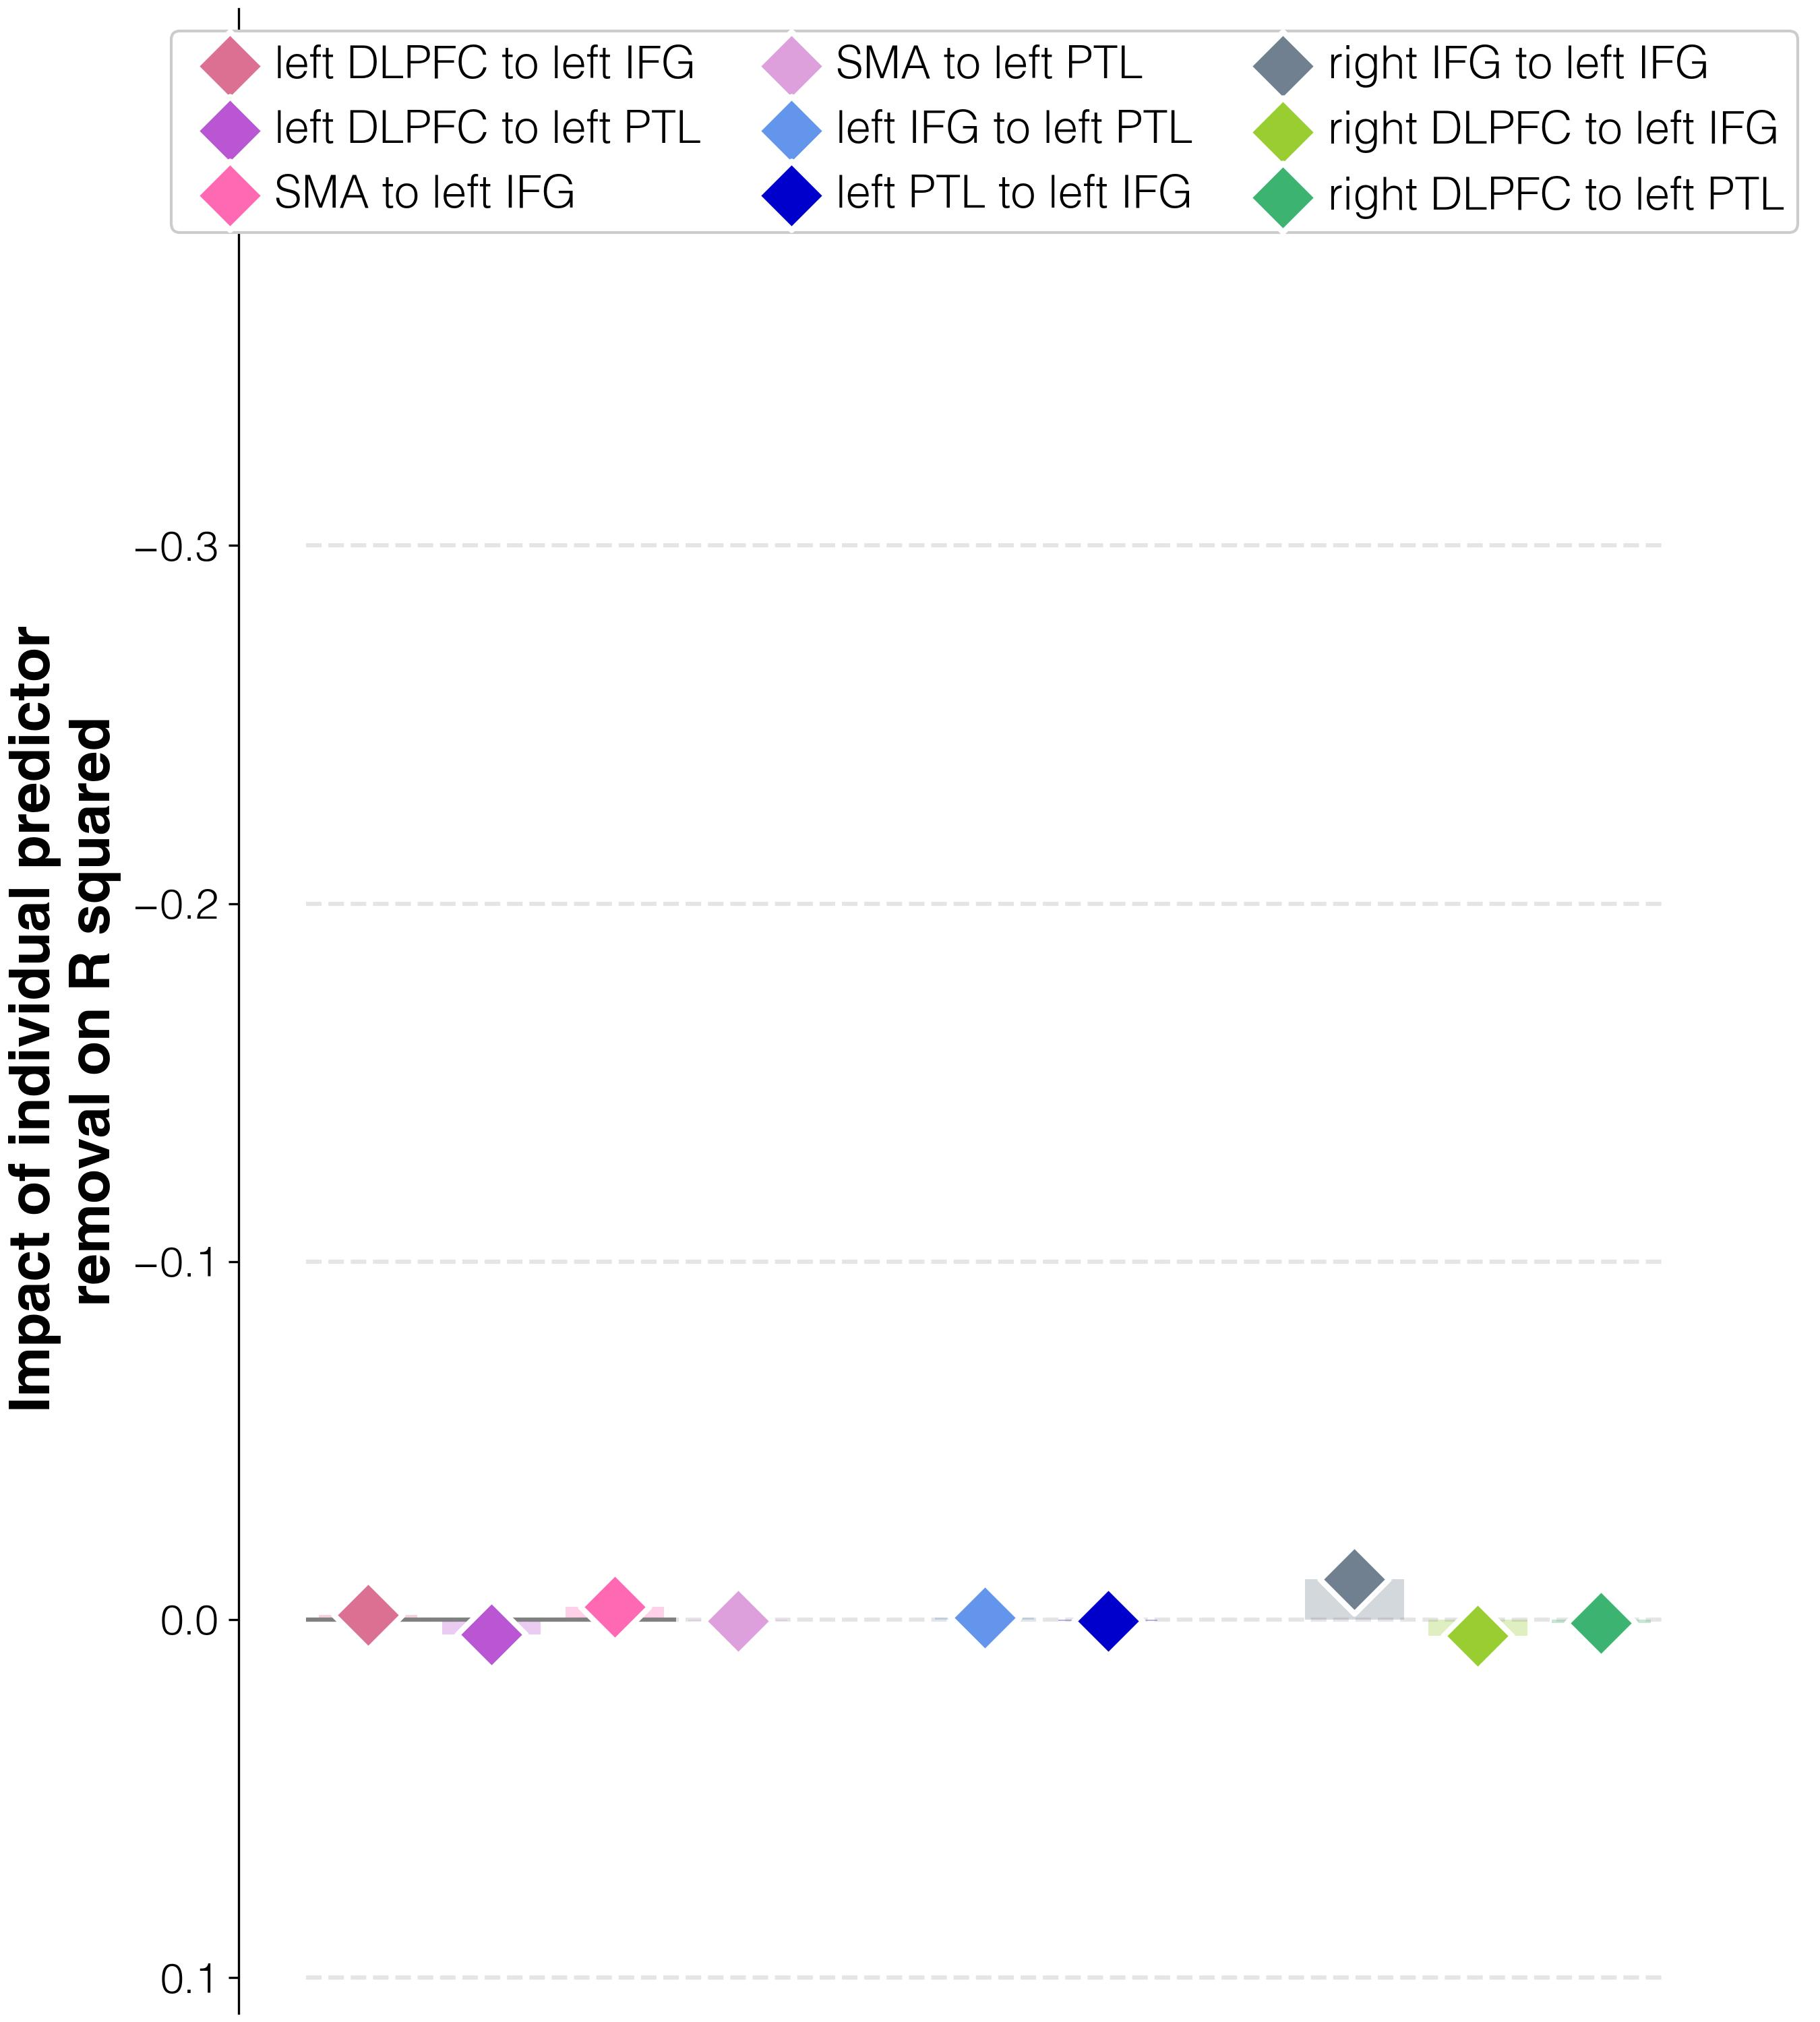

The file beside this chart, header and first rows:
target	predictor	impact_on_spearman_rho	regression_weights	FDR_p	raw_p
improvements T3-T1	connectivity T3 w/o lDLPFC_to_lIFG_T3	-0.00127	0.0	1.0	1.0
improvements T3-T1	connectivity T3 w/o lDLPFC_to_lPTL_T3	0.00411	0.0	1.0	1.0
improvements T3-T1	connectivity T3 w/o lSMA_to_lIFG_T3	-0.00355	0.0	1.0	1.0
improvements T3-T1	connectivity T3 w/o lSMA_to_lPTL_T3	0.00032	0.0	1.0	1.0
improvements T3-T1	connectivity T3 w/o lIFG_to_lPTL_T3	-0.00061	0.0	1.0	1.0
improvements T3-T1	connectivity T3 w/o lPTL_to_lIFG_T3	0.00041	0.0	1.0	1.0
improvements T3-T1	connectivity T3 w/o rIFG_to_lIFG_T3	-0.01139	0.0	1.0	1.0
improvements T3-T1	connectivity T3 w/o rDLPFC_to_lIFG_T3	0.0045	0.0	1.0	1.0
improvements T3-T1	connectivity T3 w/o rDLPFC_to_lPTL_T3	0.00098	0.0	1.0	1.0
